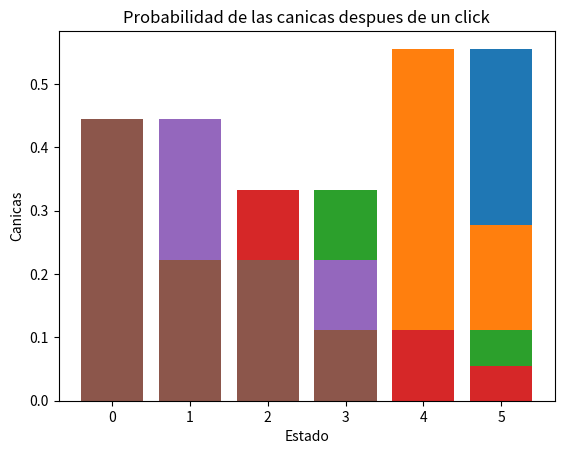

Write the Python code that produced this figure.
import matplotlib.pyplot as plt
import numpy as np
def coeficiente_booleano(m,m2):
    '''Función para calcular la multiplicacion entre matrices, especialmente las booleanas'''
    mat = []
    for i in range(len(m)):
        k = 0
        s = []
        while k < len(m[0]):
            suma = 0
            for j in range(len(m2)):
                mult = m[i][j]*m2[j][k]
                suma = suma + mult
            s.append(suma)
            k = k + 1
        mat.append(s)
    return mat

def calcular_clicks(m,n):
    '''Función que me calcula la posicion de las canicas despues de un tiempo n'''
    h = 0
    m2 = m
    while h < n-1:
        m = coeficiente_booleano(m,m2)
        h += 1
    return m
    
def Probabilidad_Multi (m,x):
    '''Calcula la probabilidad de las posiciones de las canicas pasandole la matriz de
        proximidad y el vector x para que retorne el vector Y que tiene la probabilidad'''
    mat = []
    mult = []
    for i in range(len(m)):
        j = 0
        suma = 0
        while j < len(m[0]):
            mt = m[i][j]*x[j]
            suma += mt
            j = j + 1

        mult.append(suma)
    return mult

def mult_rendijas(m,n):
    '''recibe la matriz de continuidad M y la matriz de continuida N, realiza el
        producto tensor para calcular el estado de las dos canicas'''
    t = []
    producT=[]
    for j in range(len(m[0])):
        k = 0
        while k < len(n):
            ml = []
            for i in range(len(m)):
                for p in range(len(n[0])):
                    mult = m[j][i]*n[k][p]
                    ml.append(mult)
            producT.append(ml)
            k += 1
                
    
    return producT
def graficar(n):
    '''Esta funcion grafica los estados de las probabilidades con el experimento de las multiples rendijas (producto tensor)'''
    x = np.arange(len(n))
    for k in n:
        y = k
        plt.bar(x,y)
        plt.title("Probabilidad de las canicas despues de un click")
        plt.xlabel("Estado")
        plt.ylabel("Canicas")
        plt.show()
    
print(calcular_clicks([[0,0,0,0,0,0],[0,0,0,0,0,0],[0,1,0,0,0,1],[0,0,0,1,0,0],[0,0,1,0,0,0],[1,0,0,0,1,0]],6))
print(Probabilidad_Multi ([[0,1/6,5/6],[1/3,1/2,1/6],[2/3,1/3,0]],[1/6,1/6,2/3]))
print(mult_rendijas([[0,1/6,5/6],[1/3,1/2,1/6],[2/3,1/3,0]],[[1/3,2/3],[2/3,1/3]]))
graficar(mult_rendijas([[0,1/6,5/6],[1/3,1/2,1/6],[2/3,1/3,0]],[[1/3,2/3],[2/3,1/3]]))
